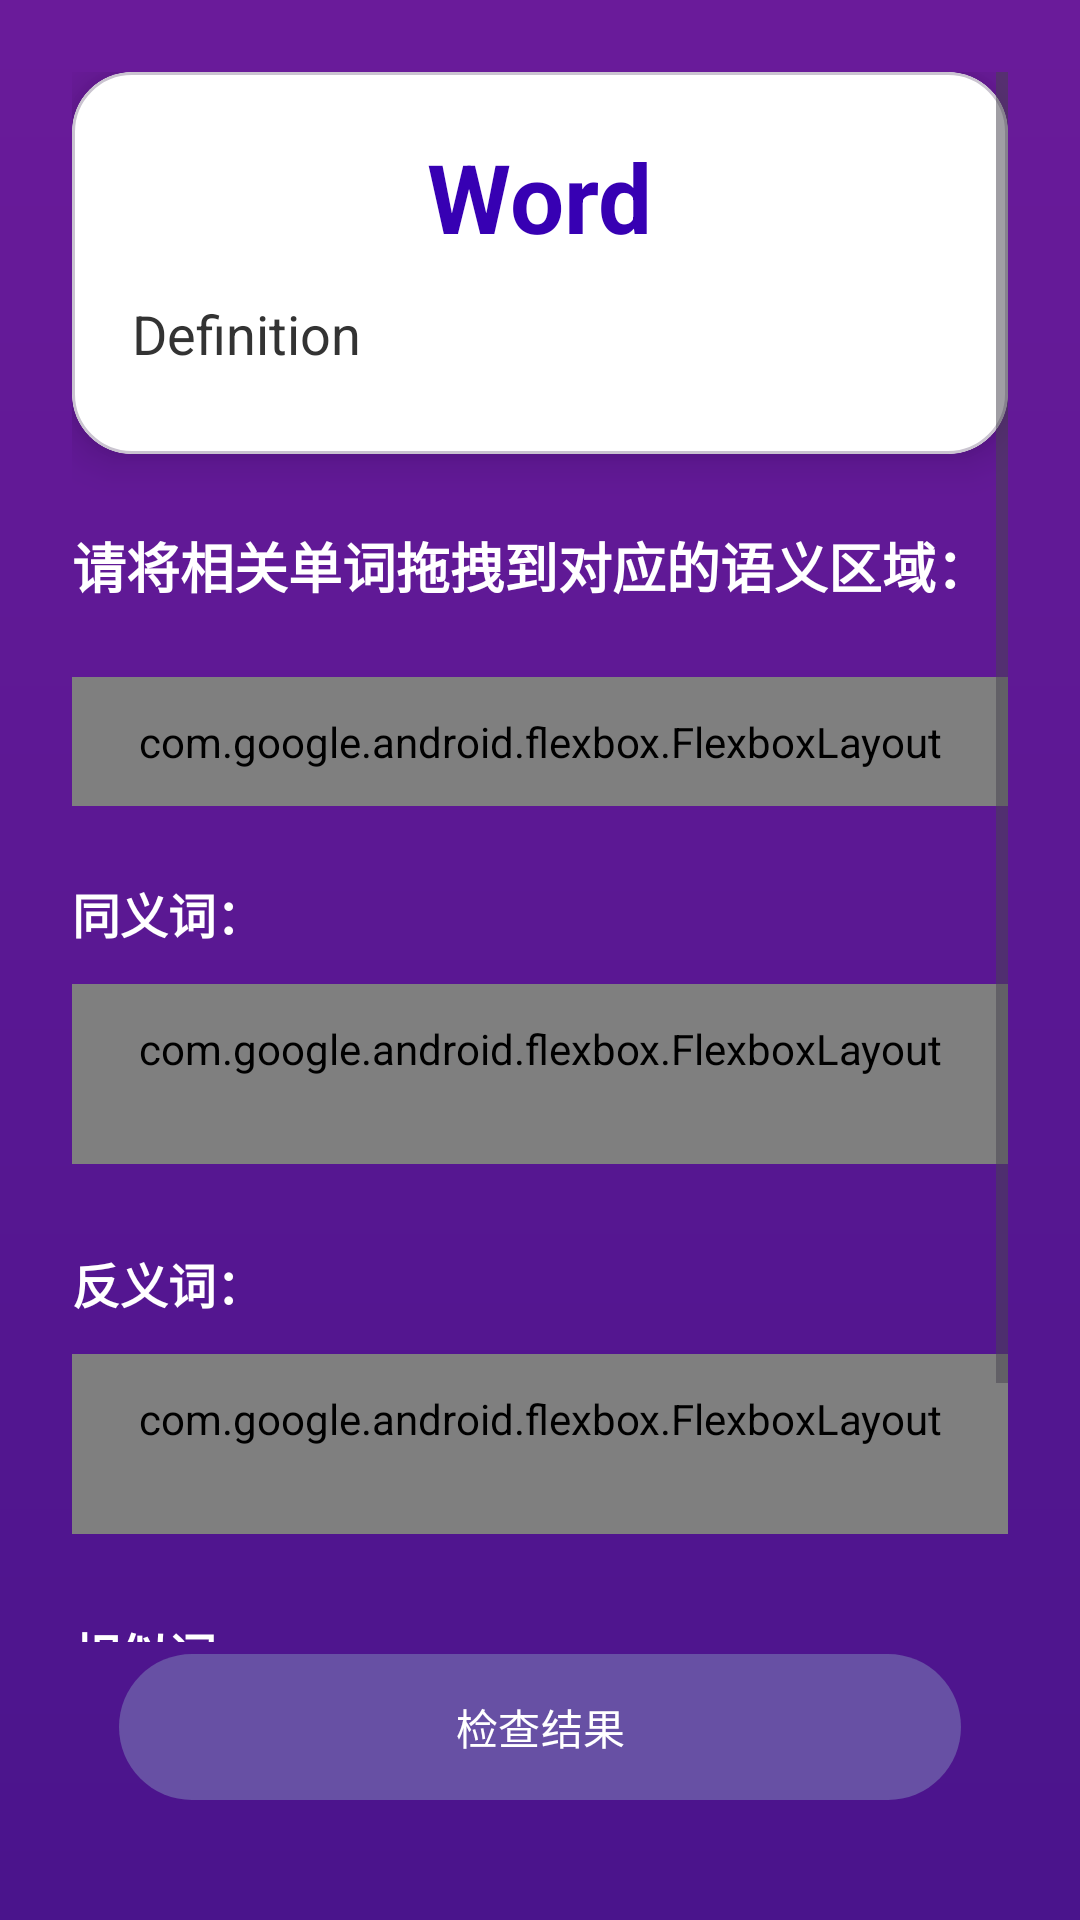

Reconstruct the res/layout file that produces this screen, plus the resources it refers to.
<!-- AndroidManifest.xml: application theme Theme.WordMemorizer -->
<!-- res/layout/activity_semantic_drag.xml -->
<?xml version="1.0" encoding="utf-8"?>
<androidx.constraintlayout.widget.ConstraintLayout
    xmlns:android="http://schemas.android.com/apk/res/android"
    xmlns:app="http://schemas.android.com/apk/res-auto"
    xmlns:tools="http://schemas.android.com/tools"
    android:layout_width="match_parent"
    android:layout_height="match_parent"
    android:background="@drawable/gradient_background"
    android:padding="24dp"  android:id="@+id/semantic_drag_main_layout"
    tools:context=".ui.SemanticDragActivity">

    <ScrollView
        android:layout_width="match_parent"
        android:layout_height="0dp"
        app:layout_constraintTop_toTopOf="parent"
        app:layout_constraintBottom_toTopOf="@+id/submitButton"
        android:fillViewport="true">

        <LinearLayout
            android:layout_width="match_parent"
            android:layout_height="wrap_content"
            android:orientation="vertical">

            
            <com.google.android.material.card.MaterialCardView
                android:layout_width="match_parent"
                android:layout_height="wrap_content"
                android:layout_marginBottom="24dp"
                app:cardCornerRadius="20dp"  app:cardElevation="8dp"
                app:cardBackgroundColor="@android:color/white">

                <LinearLayout
                    android:layout_width="match_parent"
                    android:layout_height="wrap_content"
                    android:orientation="vertical"
                    android:padding="20dp">

                    <TextView
                        android:id="@+id/wordTextView"
                        android:layout_width="wrap_content"
                        android:layout_height="wrap_content"
                        android:text="Word"
                        android:textSize="32sp"
                        android:textStyle="bold"
                        android:textColor="@color/purple_700"
                        android:layout_gravity="center_horizontal"
                        android:layout_marginBottom="12dp" />

                    <TextView
                        android:id="@+id/definitionTextView"
                        android:layout_width="match_parent"
                        android:layout_height="wrap_content"
                        android:text="Definition"
                        android:textSize="18sp"
                        android:textColor="#333333"
                        android:layout_marginBottom="8dp" />
                </LinearLayout>
            </com.google.android.material.card.MaterialCardView>

            <TextView
                android:id="@+id/instructionsTextView"
                android:layout_width="match_parent"
                android:layout_height="wrap_content"
                android:text="请将相关单词拖拽到对应的语义区域："
                android:textSize="18sp"
                android:textColor="@android:color/white"  android:textStyle="bold"
                android:layout_marginBottom="16dp" />

            
            <com.google.android.flexbox.FlexboxLayout
                android:id="@+id/draggableWordsContainer"
                android:layout_width="match_parent"
                android:layout_height="wrap_content"
                android:layout_marginTop="8dp"
                android:padding="12dp"
                android:background="@drawable/drop_zone_background"
                android:layout_marginBottom="24dp"
                app:flexWrap="wrap"
                app:justifyContent="center"
                app:alignItems="center"
                app:flexDirection="row" />

            
            
            <TextView
                android:id="@+id/synonymLabel"
                android:layout_width="wrap_content"
                android:layout_height="wrap_content"
                android:text="同义词："
                android:textSize="16sp"
                android:textStyle="bold"
                android:textColor="@android:color/white"
                android:layout_marginBottom="4dp" />

            <com.google.android.flexbox.FlexboxLayout
                android:id="@+id/synonymDropZone"
                android:layout_width="match_parent"
                android:layout_height="wrap_content"
                android:minHeight="60dp"
                android:layout_marginTop="8dp"
                android:padding="12dp"
                android:background="@drawable/drop_zone_background"
                android:layout_marginBottom="12dp"
                app:flexDirection="row"
                app:alignItems="center" />

            
            <TextView
                android:id="@+id/antonymLabel"
                android:layout_width="wrap_content"
                android:layout_height="wrap_content"
                android:text="反义词："
                android:textSize="16sp"
                android:textStyle="bold"
                android:textColor="@android:color/white"
                android:layout_marginTop="16dp"
                android:layout_marginBottom="4dp" />

            <com.google.android.flexbox.FlexboxLayout
                android:id="@+id/antonymDropZone"
                android:layout_width="match_parent"
                android:layout_height="wrap_content"
                android:minHeight="60dp"
                android:layout_marginTop="8dp"
                android:padding="12dp"
                android:background="@drawable/drop_zone_background"
                android:layout_marginBottom="12dp"
                app:flexDirection="row"
                app:alignItems="center" />

            
            <TextView
                android:id="@+id/similarLabel"
                android:layout_width="wrap_content"
                android:layout_height="wrap_content"
                android:text="相似词："
                android:textSize="16sp"
                android:textStyle="bold"
                android:textColor="@android:color/white"
                android:layout_marginTop="16dp"
                android:layout_marginBottom="4dp" />

            <com.google.android.flexbox.FlexboxLayout
                android:id="@+id/similarDropZone"
                android:layout_width="match_parent"
                android:layout_height="wrap_content"
                android:minHeight="60dp"
                android:layout_marginTop="8dp"
                android:padding="12dp"
                android:background="@drawable/drop_zone_background"
                android:layout_marginBottom="16dp"
                app:flexDirection="row"
                app:alignItems="center" />

            
            <TextView
                android:id="@+id/resultTextView"
                android:layout_width="match_parent"
                android:layout_height="wrap_content"
                android:textSize="20sp"
                android:textStyle="bold"
                android:textColor="@android:color/white"
                android:gravity="center_horizontal"
                android:layout_marginTop="16dp"
                android:layout_marginBottom="16dp"
                android:visibility="gone"
                tools:text="答案：正确！"
                tools:visibility="visible" />


            
            <RadioGroup
                android:id="@+id/ratingGroup"
                android:layout_width="wrap_content"
                android:layout_height="wrap_content"
                android:layout_marginTop="16dp"
                android:orientation="horizontal"
                android:gravity="center_horizontal"
                android:layout_marginBottom="16dp"
                android:visibility="gone"
                tools:visibility="visible">

                <RadioButton
                    android:id="@+id/score1"
                    android:layout_width="wrap_content"
                    android:layout_height="wrap_content"
                    android:text="1"
                    android:layout_marginEnd="8dp"
                    android:textColor="@android:color/white" />
                <RadioButton
                    android:id="@+id/score2"
                    android:layout_width="wrap_content"
                    android:layout_height="wrap_content"
                    android:text="2"
                    android:layout_marginEnd="8dp"
                    android:textColor="@android:color/white" />
                <RadioButton
                    android:id="@+id/score3"
                    android:layout_width="wrap_content"
                    android:layout_height="wrap_content"
                    android:text="3"
                    android:layout_marginEnd="8dp"
                    android:textColor="@android:color/white" />
                <RadioButton
                    android:id="@+id/score4"
                    android:layout_width="wrap_content"
                    android:layout_height="wrap_content"
                    android:text="4"
                    android:layout_marginEnd="8dp"
                    android:textColor="@android:color/white" />
                <RadioButton
                    android:id="@+id/score5"
                    android:layout_width="wrap_content"
                    android:layout_height="wrap_content"
                    android:text="5"
                    android:textColor="@android:color/white" />
            </RadioGroup>

        </LinearLayout>
    </ScrollView>

    <com.google.android.material.button.MaterialButton
        android:id="@+id/submitButton"
        style="@style/Widget.Material3.Button"
        android:layout_width="0dp"
        android:layout_height="wrap_content"
        android:text="检查结果"
        android:paddingTop="14dp"
        android:paddingBottom="14dp"
        app:cornerRadius="28dp"
        app:layout_constraintBottom_toTopOf="@+id/buttonFinishReview"
        app:layout_constraintStart_toStartOf="parent"
        app:layout_constraintEnd_toEndOf="parent"
        android:layout_marginBottom="12dp"
        app:layout_constraintWidth_percent="0.9" />

    <com.google.android.material.button.MaterialButton
        android:id="@+id/buttonFinishReview"
        style="@style/Widget.Material3.Button.OutlinedButton"
        android:layout_width="0dp"
        android:layout_height="wrap_content"
        android:text="完成复习"
        android:paddingTop="14dp"
        android:paddingBottom="14dp"
        app:cornerRadius="28dp"
        app:strokeColor="@android:color/white"
        android:textColor="@android:color/white"
        app:layout_constraintBottom_toBottomOf="parent"
        app:layout_constraintStart_toStartOf="parent"
        app:layout_constraintEnd_toEndOf="parent"
        android:visibility="gone"
        tools:visibility="visible"
        app:layout_constraintWidth_percent="0.9" />

</androidx.constraintlayout.widget.ConstraintLayout>
<!-- resources referenced by this layout -->
<resources>
  <color name="purple_700">#FF3700B3</color>
  <!-- drawable drop_zone_background (drawable) -->
  <?xml version="1.0" encoding="utf-8"?>
  <shape xmlns:android="http://schemas.android.com/apk/res/android"
      android:shape="rectangle">
      <corners android:radius="8dp" />
      <stroke android:width="1dp" android:color="?attr/colorPrimary" /> <solid android:color="?attr/colorSurfaceVariant" /> </shape>
  <!-- drawable gradient_background (drawable) -->
  <?xml version="1.0" encoding="utf-8"?>
  <shape xmlns:android="http://schemas.android.com/apk/res/android"
      android:shape="rectangle">
      <gradient
          android:startColor="#6A1B9A"  android:endColor="#4A148C"  android:angle="270" />
  </shape>
  <style name="Theme.WordMemorizer" parent="Theme.Material3.DayNight.NoActionBar">
      </style>
</resources>
